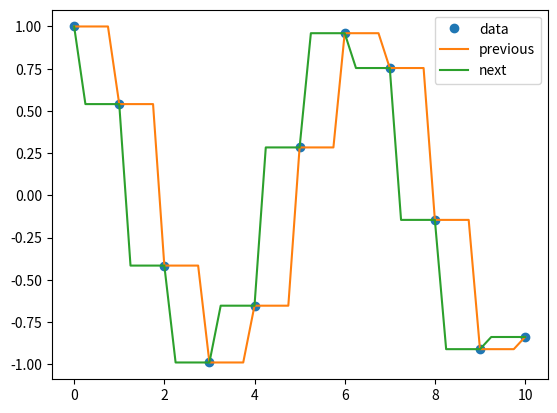

Python code for this plot:
import pandas as pd
import numpy as np
from scipy.interpolate import interp1d
import matplotlib.pyplot as plt

x = np.linspace(0, 10, num=11, endpoint=True)
print(x)

y = np.cos(x)
print(y)

xnew = np.linspace(0, 10, num=41, endpoint=True)
print(xnew)

f1 = interp1d(x=x, y=y, kind='linear')
f2 = interp1d(x=x, y=y, kind='nearest')
# f3 = interp1d(x=x, y=y, kind='nearest-up')
f4 = interp1d(x=x, y=y, kind='zero')
f5 = interp1d(x=x, y=y, kind='slinear')
f6 = interp1d(x=x, y=y, kind='quadratic')
f7 = interp1d(x=x, y=y, kind='cubic')
f8 = interp1d(x=x, y=y, kind='previous')
f9 = interp1d(x=x, y=y, kind='next')

plt.plot(x, y, 'o',
         # xnew, f1(xnew), '-',
         # xnew, f2(xnew), '-',
         # xnew, f3(xnew), '-',
         # xnew, f4(xnew), '-',
         # xnew, f5(xnew), '-',
         # xnew, f6(xnew), '-',
         # xnew, f7(xnew), '-',
         xnew, f8(xnew), '-',
         xnew, f9(xnew), '-',
         )

plt.legend(['data',
            # 'linear',
            # 'nearest',
            # 'nearest-up',
            # 'zero',
            # 'slinear',
            # 'quadratic',
            # 'cubic',
            'previous',
            'next'
            ],
           loc='best')

# plt.plot(x, y, 'o', xnew, f(xnew), '-', xnew, f2(xnew), '--')
# plt.legend(['data', 'linear', 'cubic'], loc='best')

plt.show()
